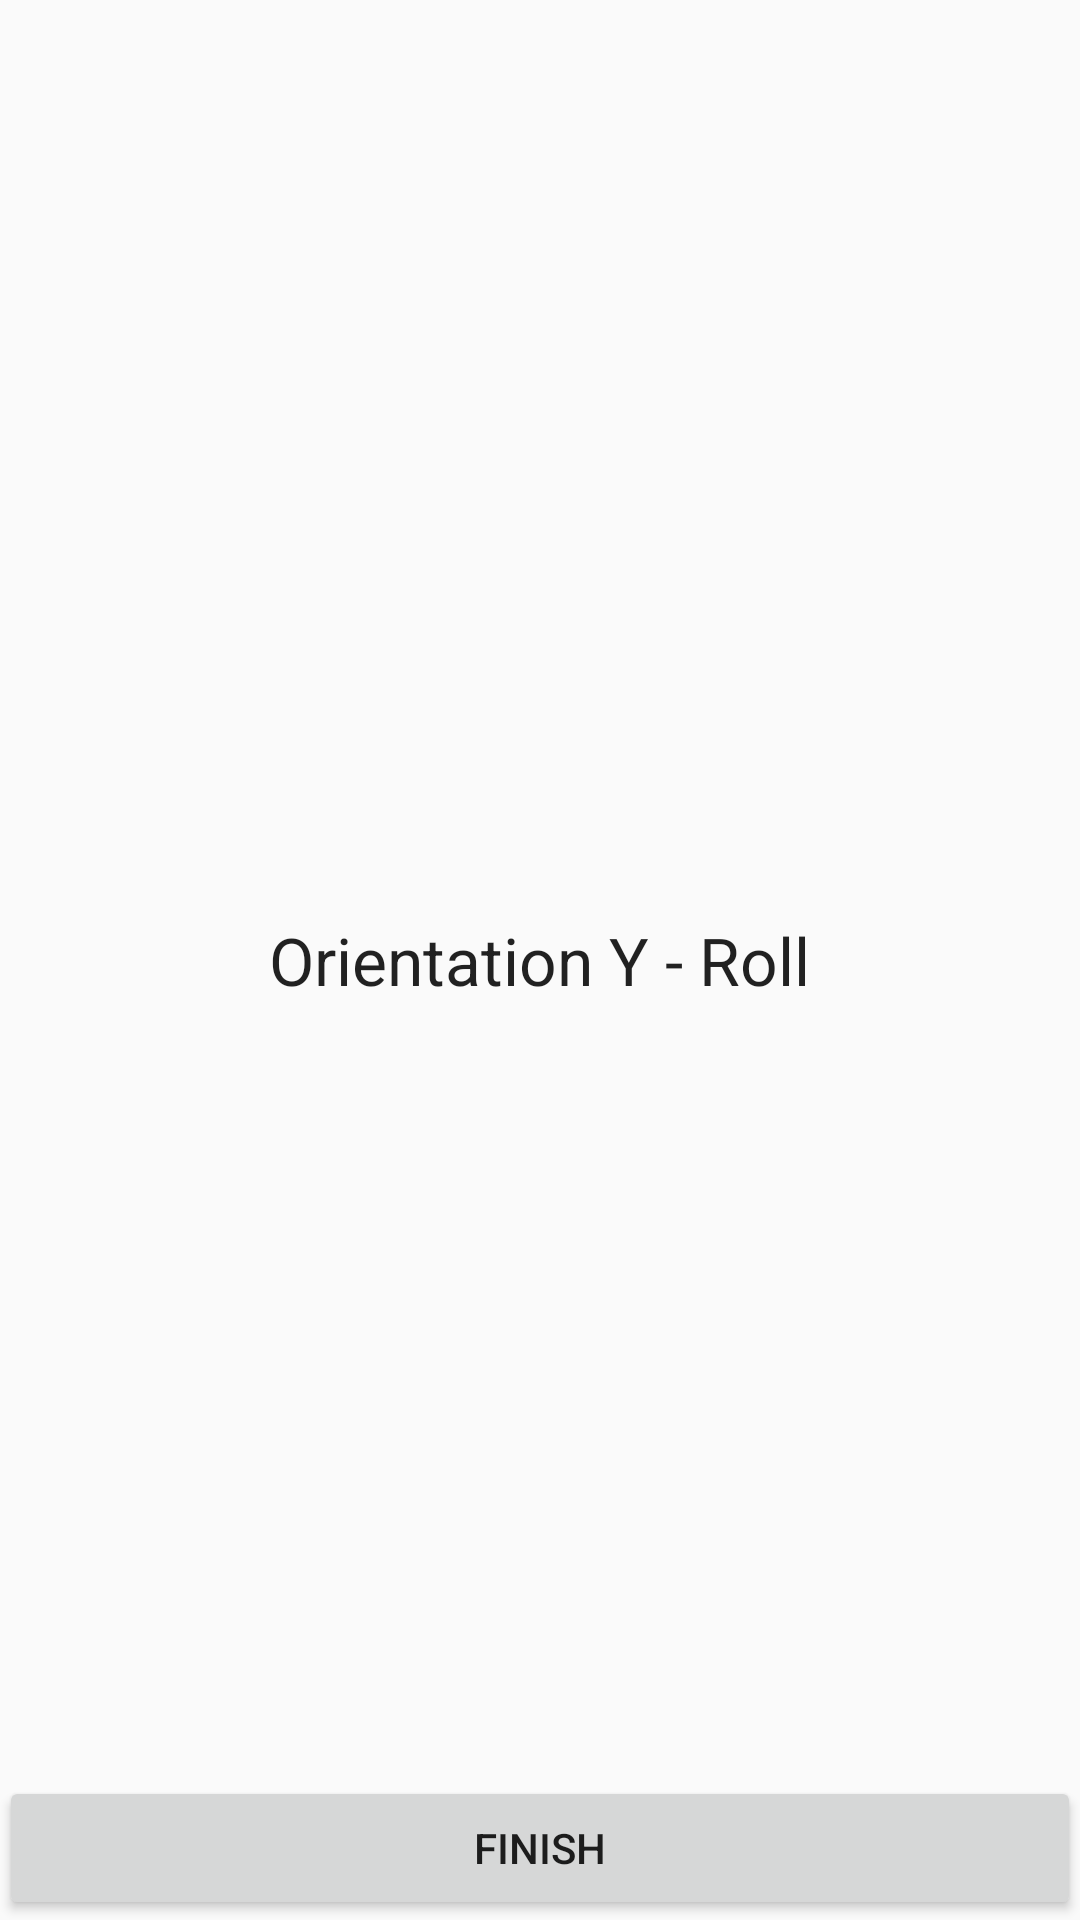

The Android layout XML behind this screen, and the referenced resources:
<!-- AndroidManifest.xml: application theme AppTheme -->
<!-- res/layout/activity_start.xml -->
<?xml version="1.0" encoding="utf-8"?>
<RelativeLayout xmlns:android="http://schemas.android.com/apk/res/android"
    xmlns:tools="http://schemas.android.com/tools"
    android:id="@+id/activity_start"
    android:layout_width="match_parent"
    android:layout_height="match_parent"
    android:paddingBottom="@dimen/activity_vertical_margin"
    android:paddingLeft="@dimen/activity_horizontal_margin"
    android:paddingRight="@dimen/activity_horizontal_margin"
    android:paddingTop="@dimen/activity_vertical_margin"
    tools:context="com.bupt.hammad.behave.StartActivity">

    <Button
        android:text="Finish"
        android:layout_width="match_parent"
        android:layout_height="wrap_content"
        android:id="@+id/finishButton"
        android:layout_alignParentBottom="true"
        android:layout_alignParentStart="true" />

    
        
        
        
        
        
        
        

    
        
        
        
        
        
        
        

    
        
        
        
        
        
        
        

    
        
        
        
        
        
        
        

    <TextView
        android:text="Orientation Y - Roll"
        android:layout_width="wrap_content"
        android:layout_height="wrap_content"
        android:id="@+id/orientationRoll"
        android:textAppearance="@android:style/TextAppearance.Material.Large"
        android:layout_centerVertical="true"
        android:layout_centerHorizontal="true" />

    
        
        
        
        
        
        
        
</RelativeLayout>
<!-- resources referenced by this layout -->
<resources>
  <style name="AppTheme" parent="@style/Theme.AppCompat.Light.NoActionBar">
          
          <item name="colorPrimary">@color/colorPrimary</item>
          <item name="colorPrimaryDark">@color/colorPrimaryDark</item>
          <item name="colorAccent">@color/colorAccent</item>
      </style>
  <color name="colorPrimary">#3f51b5</color>
  <color name="colorPrimaryDark">#303F9F</color>
  <color name="colorAccent">#FF4081</color>
</resources>
